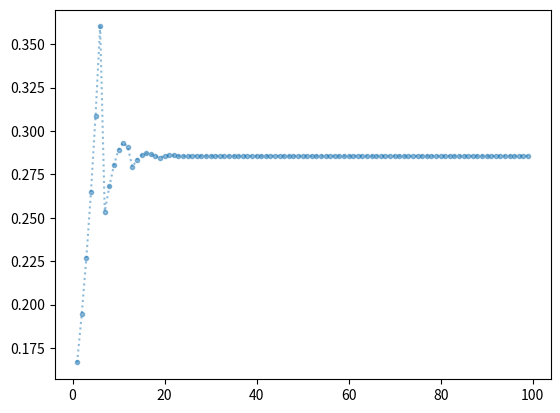

Here is the Python script that generated this plot:
from pprint import pprint
import matplotlib.pyplot as plt

def memoize(f):
    cache = {}
    def g(x):
        if x not in cache:
            cache[x] = f(x)
        return cache[x]
    return g

def prob_total_equal_n(n):
    if n < 0:
        return 0
    elif n == 0:
        return 1
    else:
        return 1. / 6 * sum(prob_total_equal_n(n - i) for i in range(1, 7))

prob_total_equal_n = memoize(prob_total_equal_n)

if __name__ == '__main__':
    P_n = [prob_total_equal_n(j) for j in range(100)]
    pprint(P_n)
    plt.plot(range(1, 100), P_n[1:], '.:', alpha=.5) # plateaus at around n = 20
    plt.show()
